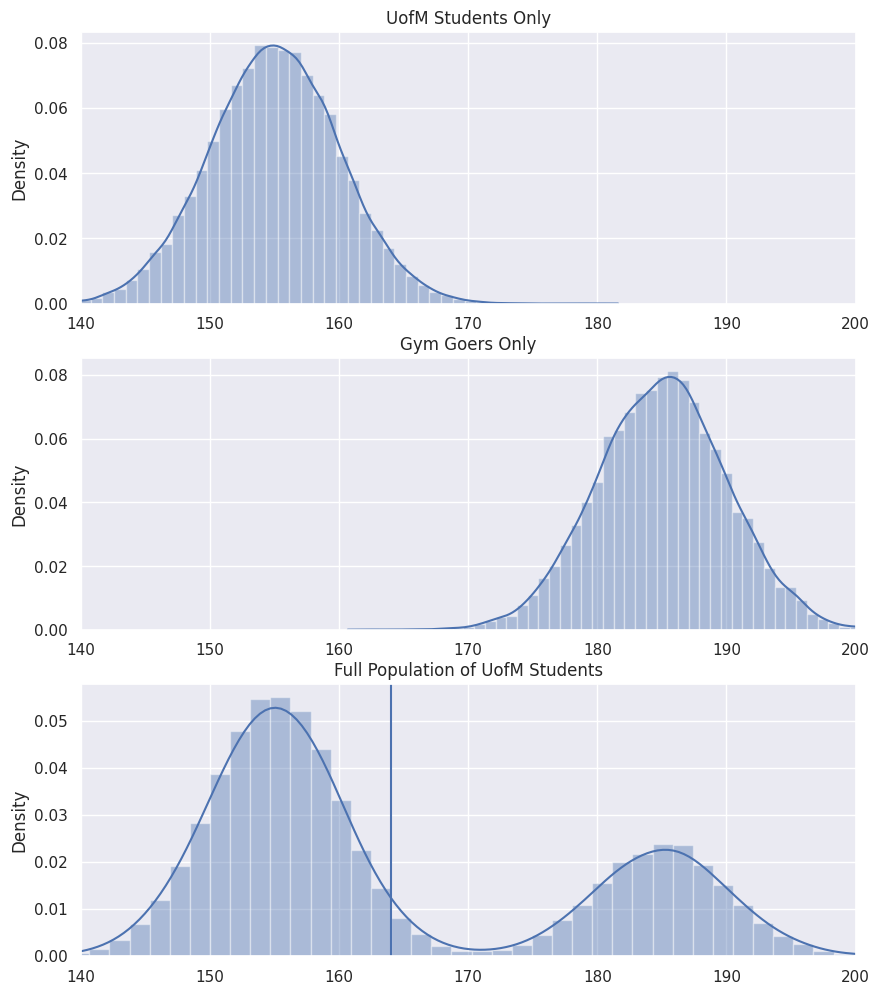

The script that saved this image: (Note: this script raises an exception after producing the figure.)

# coding: utf-8

# ## Sampling from a Biased Population
# In this tutorial we will go over some code that recreates the visualizations in the Interactive Sampling Distribution Demo. This demo looks at a hypothetical problem that illustrates what happens when we sample from a biased population and not the entire population we are interested in. This tutorial assumes that you have seen that demo, for context, and understand the statistics behind the graphs. 

# In[ ]:


# Import the packages that we will be using for the tutorial
import numpy as np # for sampling for the distributions
import matplotlib.pyplot as plt # for basic plotting 
import seaborn as sns; sns.set() # for plotting of the histograms

# Recreate the simulations from the video 
mean_uofm = 155
sd_uofm = 5
mean_gym = 185 
sd_gym = 5 
gymperc = .3
totalPopSize = 40000

# Create the two subgroups
uofm_students = np.random.normal(mean_uofm, sd_uofm, int(totalPopSize * (1 - gymperc)))
students_at_gym = np.random.normal(mean_gym, sd_gym, int(totalPopSize * (gymperc)))

# Create the population from the subgroups
population = np.append(uofm_students, students_at_gym)

# Set up the figure for plotting
plt.figure(figsize=(10,12))

# Plot the UofM students only
plt.subplot(3,1,1)
sns.distplot(uofm_students)
plt.title("UofM Students Only")
plt.xlim([140,200])

# Plot the Gym Goers only
plt.subplot(3,1,2)
sns.distplot(students_at_gym)
plt.title("Gym Goers Only")
plt.xlim([140,200])

# Plot both groups together
plt.subplot(3,1,3)
sns.distplot(population)
plt.title("Full Population of UofM Students")
plt.axvline(x = np.mean(population))
plt.xlim([140,200])

plt.show()


# ## What Happens if We Sample from the Entire Population?
# We will sample randomly from all students at the University of Michigan.

# In[ ]:


# Simulation parameters
numberSamps = 5000
sampSize = 50

# Get the sampling distribution of the mean from only the gym
mean_distribution = np.empty(numberSamps)
for i in xrange(numberSamps):
    random_students = np.random.choice(population, sampSize)
    mean_distribution[i] = np.mean(random_students)
    
# Plot the population and the biased sampling distribution
plt.figure(figsize = (10,8))

# Plotting the population again
plt.subplot(2,1,1)
sns.distplot(population)
plt.title("Full Population of UofM Students")
plt.axvline(x = np.mean(population))
plt.xlim([140,200])

# Plotting the sampling distribution
plt.subplot(2,1,2)
sns.distplot(mean_distribution)
plt.title("Sampling Distribution of the Mean Weight of All UofM Students")
plt.axvline(x = np.mean(population))
plt.axvline(x = np.mean(mean_distribution), color = "black")
plt.xlim([140,200])

plt.show()


# ## What Happens if We take a Non-Representative Sample?
# What happens if I only go to the gym to get the weight of individuals, and I don't sample randomly from all students at the University of Michigan?

# In[ ]:


# Simulation parameters
numberSamps = 5000
sampSize = 3

# Get the sampling distribution of the mean from only the gym
mean_distribution = np.empty(numberSamps)
for i in xrange(numberSamps):
    random_students = np.random.choice(students_at_gym, sampSize)
    mean_distribution[i] = np.mean(random_students) 
    

# Plot the population and the biased sampling distribution
plt.figure(figsize = (10,8))

# Plotting the population again
plt.subplot(2,1,1)
sns.distplot(population)
plt.title("Full Population of UofM Students")
plt.axvline(x = np.mean(population))
plt.xlim([140,200])

# Plotting the sampling distribution
plt.subplot(2,1,2)
sns.distplot(mean_distribution)
plt.title("Sampling Distribution of the Mean Weight of Gym Goers")
plt.axvline(x = np.mean(population))
plt.axvline(x = np.mean(students_at_gym), color = "black")
plt.xlim([140,200])

plt.show()

